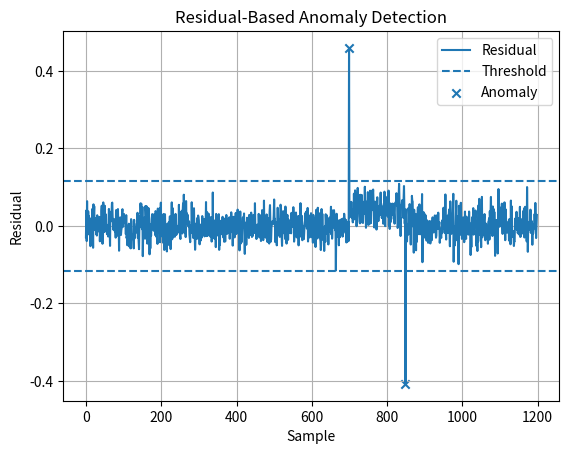

The script that saved this image:
# Project 19 — Residual-Based Anomaly Detection
# Purpose:
# This script detects abnormal system behavior by monitoring the difference between measured output and model prediction.
#
# Key Concepts:
# - Residual monitoring
# - Threshold detection
# - Fault detection
# - Model-based anomaly detection
#
# Learning Outcomes:
# - Understand the identification problem and its engineering value.
# - Follow how telemetry is converted into a mathematical model.
# - Interpret estimation and validation results.
# - Recognize assumptions, limitations, and possible extensions.

# Import NumPy for arrays, matrix operations, random sampling, and numerical calculations.
import numpy as np
# Import Matplotlib to visualize telemetry, model predictions, residuals, and trade studies.
import matplotlib.pyplot as plt



# Main project workflow
def main():
    rng = np.random.default_rng(19)
    n = 1200
    u = rng.normal(0,1,n)
    y = np.zeros(n)

    for k in range(1,n):
        y[k] = 0.9*y[k-1] + 0.25*u[k-1] + rng.normal(0,0.03)

    # Inject changed dynamics.
    for k in range(700,850):
        y[k] += 0.4

    Phi = np.column_stack((y[:599],u[:599]))
    target = y[1:600]
# Solve for the parameter values that minimize the total squared prediction error.
    theta = np.linalg.lstsq(Phi,target,rcond=None)[0]

    prediction = theta[0]*y[:-1] + theta[1]*u[:-1]
    residual = y[1:] - prediction

    baseline_std = np.std(residual[:500],ddof=1)
    threshold = 4*baseline_std
    flags = np.abs(residual) > threshold

    print(f"Anomaly samples detected: {flags.sum()}")


# Create a new figure for this result.
    plt.figure()
    plt.plot(residual,label="Residual")
    plt.axhline(threshold,linestyle="--",label="Threshold")
    plt.axhline(-threshold,linestyle="--")
    plt.scatter(np.where(flags)[0],residual[flags],marker="x",label="Anomaly")
    plt.title("Residual-Based Anomaly Detection")
    plt.xlabel("Sample")
    plt.ylabel("Residual")
    plt.grid(True)
    plt.legend()
# Display the completed visualization.
    plt.show()



# Entry point: run the project when this file is executed directly.
if __name__ == "__main__":
    main()
